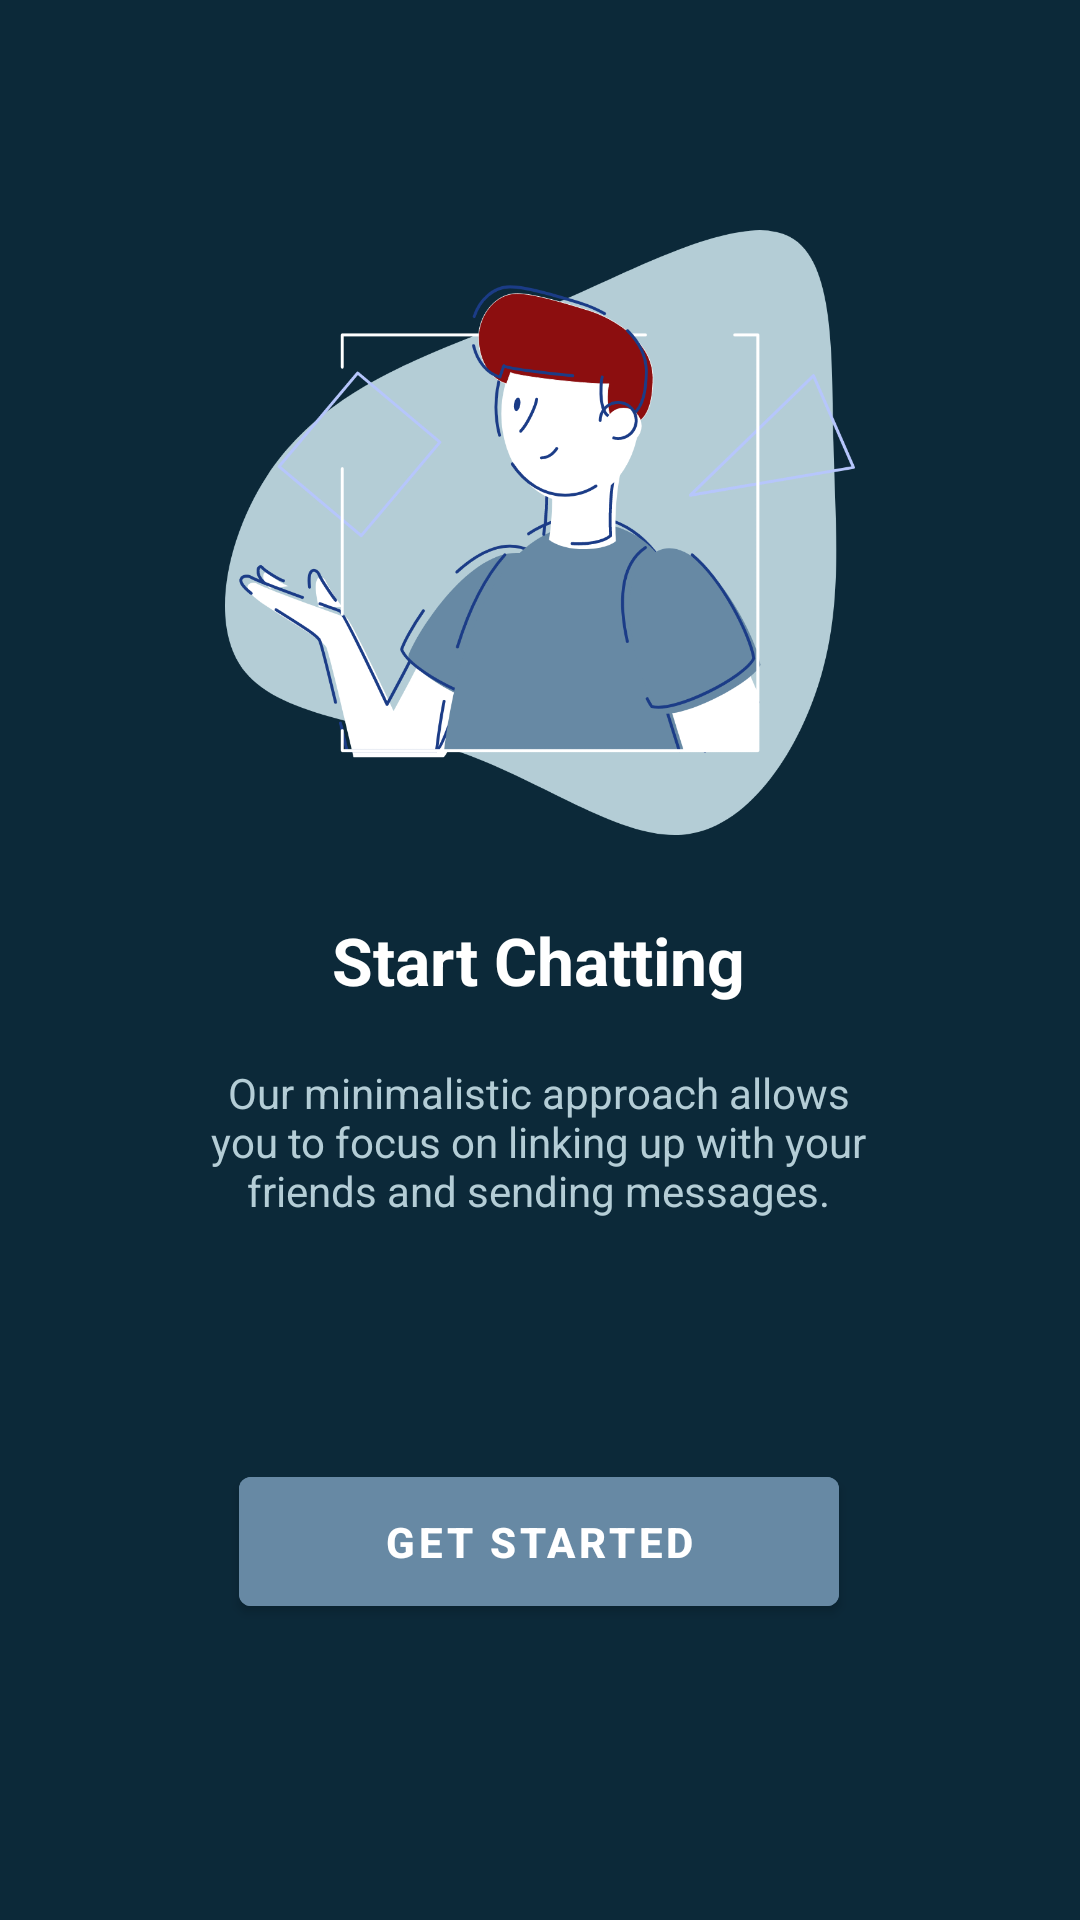

Reconstruct the res/layout file that produces this screen, plus the resources it refers to.
<!-- AndroidManifest.xml: application theme Theme.LinkApp -->
<!-- res/layout/fragment_onboarding_three.xml -->
<?xml version="1.0" encoding="utf-8"?>
<androidx.constraintlayout.widget.ConstraintLayout xmlns:android="http://schemas.android.com/apk/res/android"
    xmlns:app="http://schemas.android.com/apk/res-auto"
    xmlns:tools="http://schemas.android.com/tools"
    android:layout_width="match_parent"
    android:layout_height="match_parent"
    android:layout_gravity="center"
    android:background="@color/Navy"
    android:orientation="vertical"
    tools:context=".onboarding.OnboardingThreeFragment">

    <ImageView
        android:layout_width="210dp"
        android:layout_height="0dp"
        android:layout_marginTop="50dp"
        android:src="@drawable/onboarding3"
        app:layout_constraintBottom_toTopOf="@+id/tv_chat"
        app:layout_constraintEnd_toEndOf="parent"
        app:layout_constraintHorizontal_bias="0.5"
        app:layout_constraintStart_toStartOf="parent"
        app:layout_constraintTop_toTopOf="parent" />

    <TextView
        android:id="@+id/tv_chat"
        android:layout_width="wrap_content"
        android:layout_height="wrap_content"
        android:text="Start Chatting"
        android:textColor="@color/white"
        android:textSize="22dp"
        android:textStyle="bold"
        app:layout_constraintBottom_toBottomOf="parent"
        app:layout_constraintEnd_toEndOf="parent"
        app:layout_constraintHorizontal_bias="0.498"
        app:layout_constraintStart_toStartOf="parent"
        app:layout_constraintTop_toTopOf="parent" />

    <TextView
        android:id="@+id/tv_message"
        android:layout_width="230dp"
        android:layout_height="wrap_content"
        android:layout_marginTop="20dp"
        android:gravity="center"
        android:text="Our minimalistic approach allows you to focus on linking up with your friends and sending messages."
        android:textColor="@color/Light_blue"
        app:layout_constraintBottom_toBottomOf="parent"
        app:layout_constraintEnd_toEndOf="parent"
        app:layout_constraintHorizontal_bias="0.496"
        app:layout_constraintStart_toStartOf="parent"
        app:layout_constraintTop_toBottomOf="@+id/tv_chat"
        app:layout_constraintVertical_bias="0.0" />

    
    <Button
        android:id="@+id/btn_get_started"
        android:layout_width="200dp"
        android:layout_height="55dp"
        android:layout_marginTop="80dp"
        android:backgroundTint="@color/Blue"
        android:text="Get Started"
        android:textStyle="bold"
        app:layout_constraintBottom_toBottomOf="parent"
        app:layout_constraintEnd_toEndOf="parent"
        app:layout_constraintHorizontal_bias="0.497"
        app:layout_constraintStart_toStartOf="parent"
        app:layout_constraintTop_toBottomOf="@+id/tv_message"
        app:layout_constraintVertical_bias="0.0" />

</androidx.constraintlayout.widget.ConstraintLayout>
<!-- resources referenced by this layout -->
<resources>
  <color name="Blue">#6789A4</color>
  <color name="Light_blue">#B4CDD6</color>
  <color name="Navy">#0C2939</color>
  <color name="white">#FFFFFFFF</color>
  <!-- drawable onboarding3: png bitmap (drawable-v24, 146804 bytes) -->
  <style name="Theme.LinkApp" parent="Theme.MaterialComponents.DayNight.DarkActionBar">
          
          <item name="colorPrimary">@color/Navy</item>
          <item name="colorPrimaryVariant">@color/Blue</item>
          <item name="colorOnPrimary">@color/white</item>
          <item name="colorAccent">@color/Red</item>
          
          <item name="colorSecondary">@color/Light_blue</item>
          <item name="colorSecondaryVariant">@color/white</item>
          <item name="colorOnSecondary">@color/Blue</item>
          
          <item name="android:statusBarColor" tools:targetApi="l">?attr/colorPrimary</item>
      </style>
  <color name="Red">#8C0E0F</color>
</resources>
